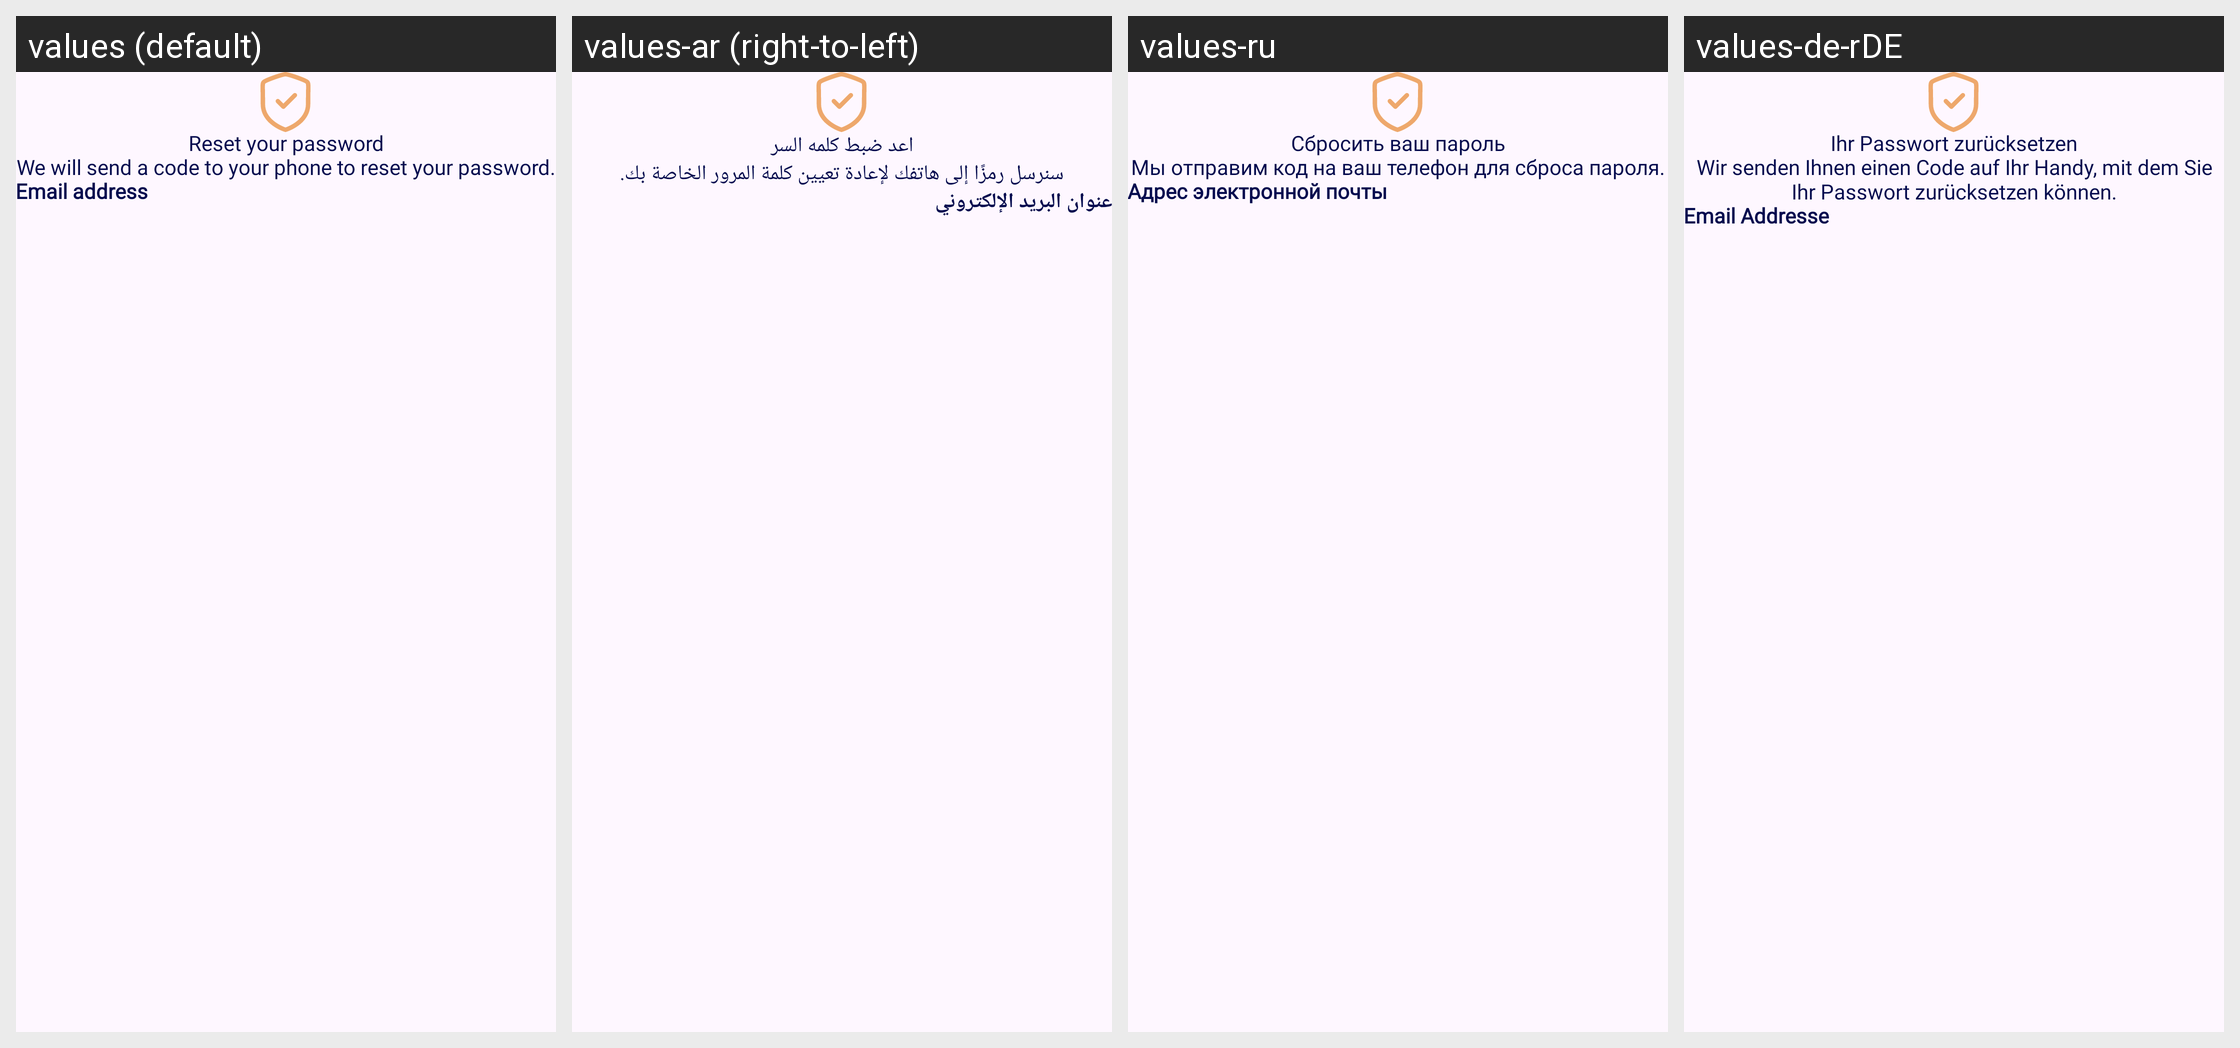

Here is an Android app screen in its default locale and in the app's own translations. Write out the translated-string differences for the strings that appear on this screen.
Android screen res/layout/activity_reset_password.xml rendered under 4 locales, left to right: values (default), values-ar (right-to-left), values-ru, values-de-rDE. Device: Nexus 5 (rendered at 1080×1920; each locale shown at half size, 540×960, under a caption strip naming it); theme Theme.Trooute.
Other locales in the repository, not shown: values-fr.
Strings drawn on this screen, with the default value and each locale's value (text and hints the layout hard-codes, and strings that could not be matched under every locale, appear in the picture but are not listed):

reset_your_password
  values: Reset your password
  values-ar: اعد ضبط كلمه السر
  values-ru: Сбросить ваш пароль
  values-de-rDE: Ihr Passwort zurücksetzen

we_will_send_a_code_to_your_phone_to_reset_your_password
  values: We will send a code to your phone to reset your password.
  values-ar: سنرسل رمزًا إلى هاتفك لإعادة تعيين كلمة المرور الخاصة بك.
  values-ru: Мы отправим код на ваш телефон для сброса пароля.
  values-de-rDE: Wir senden Ihnen einen Code auf Ihr Handy, mit dem Sie Ihr Passwort zurücksetzen können.

email_address
  values: Email address
  values-ar: عنوان البريد الإلكتروني
  values-ru: Адрес электронной почты
  values-de-rDE: Email Addresse
